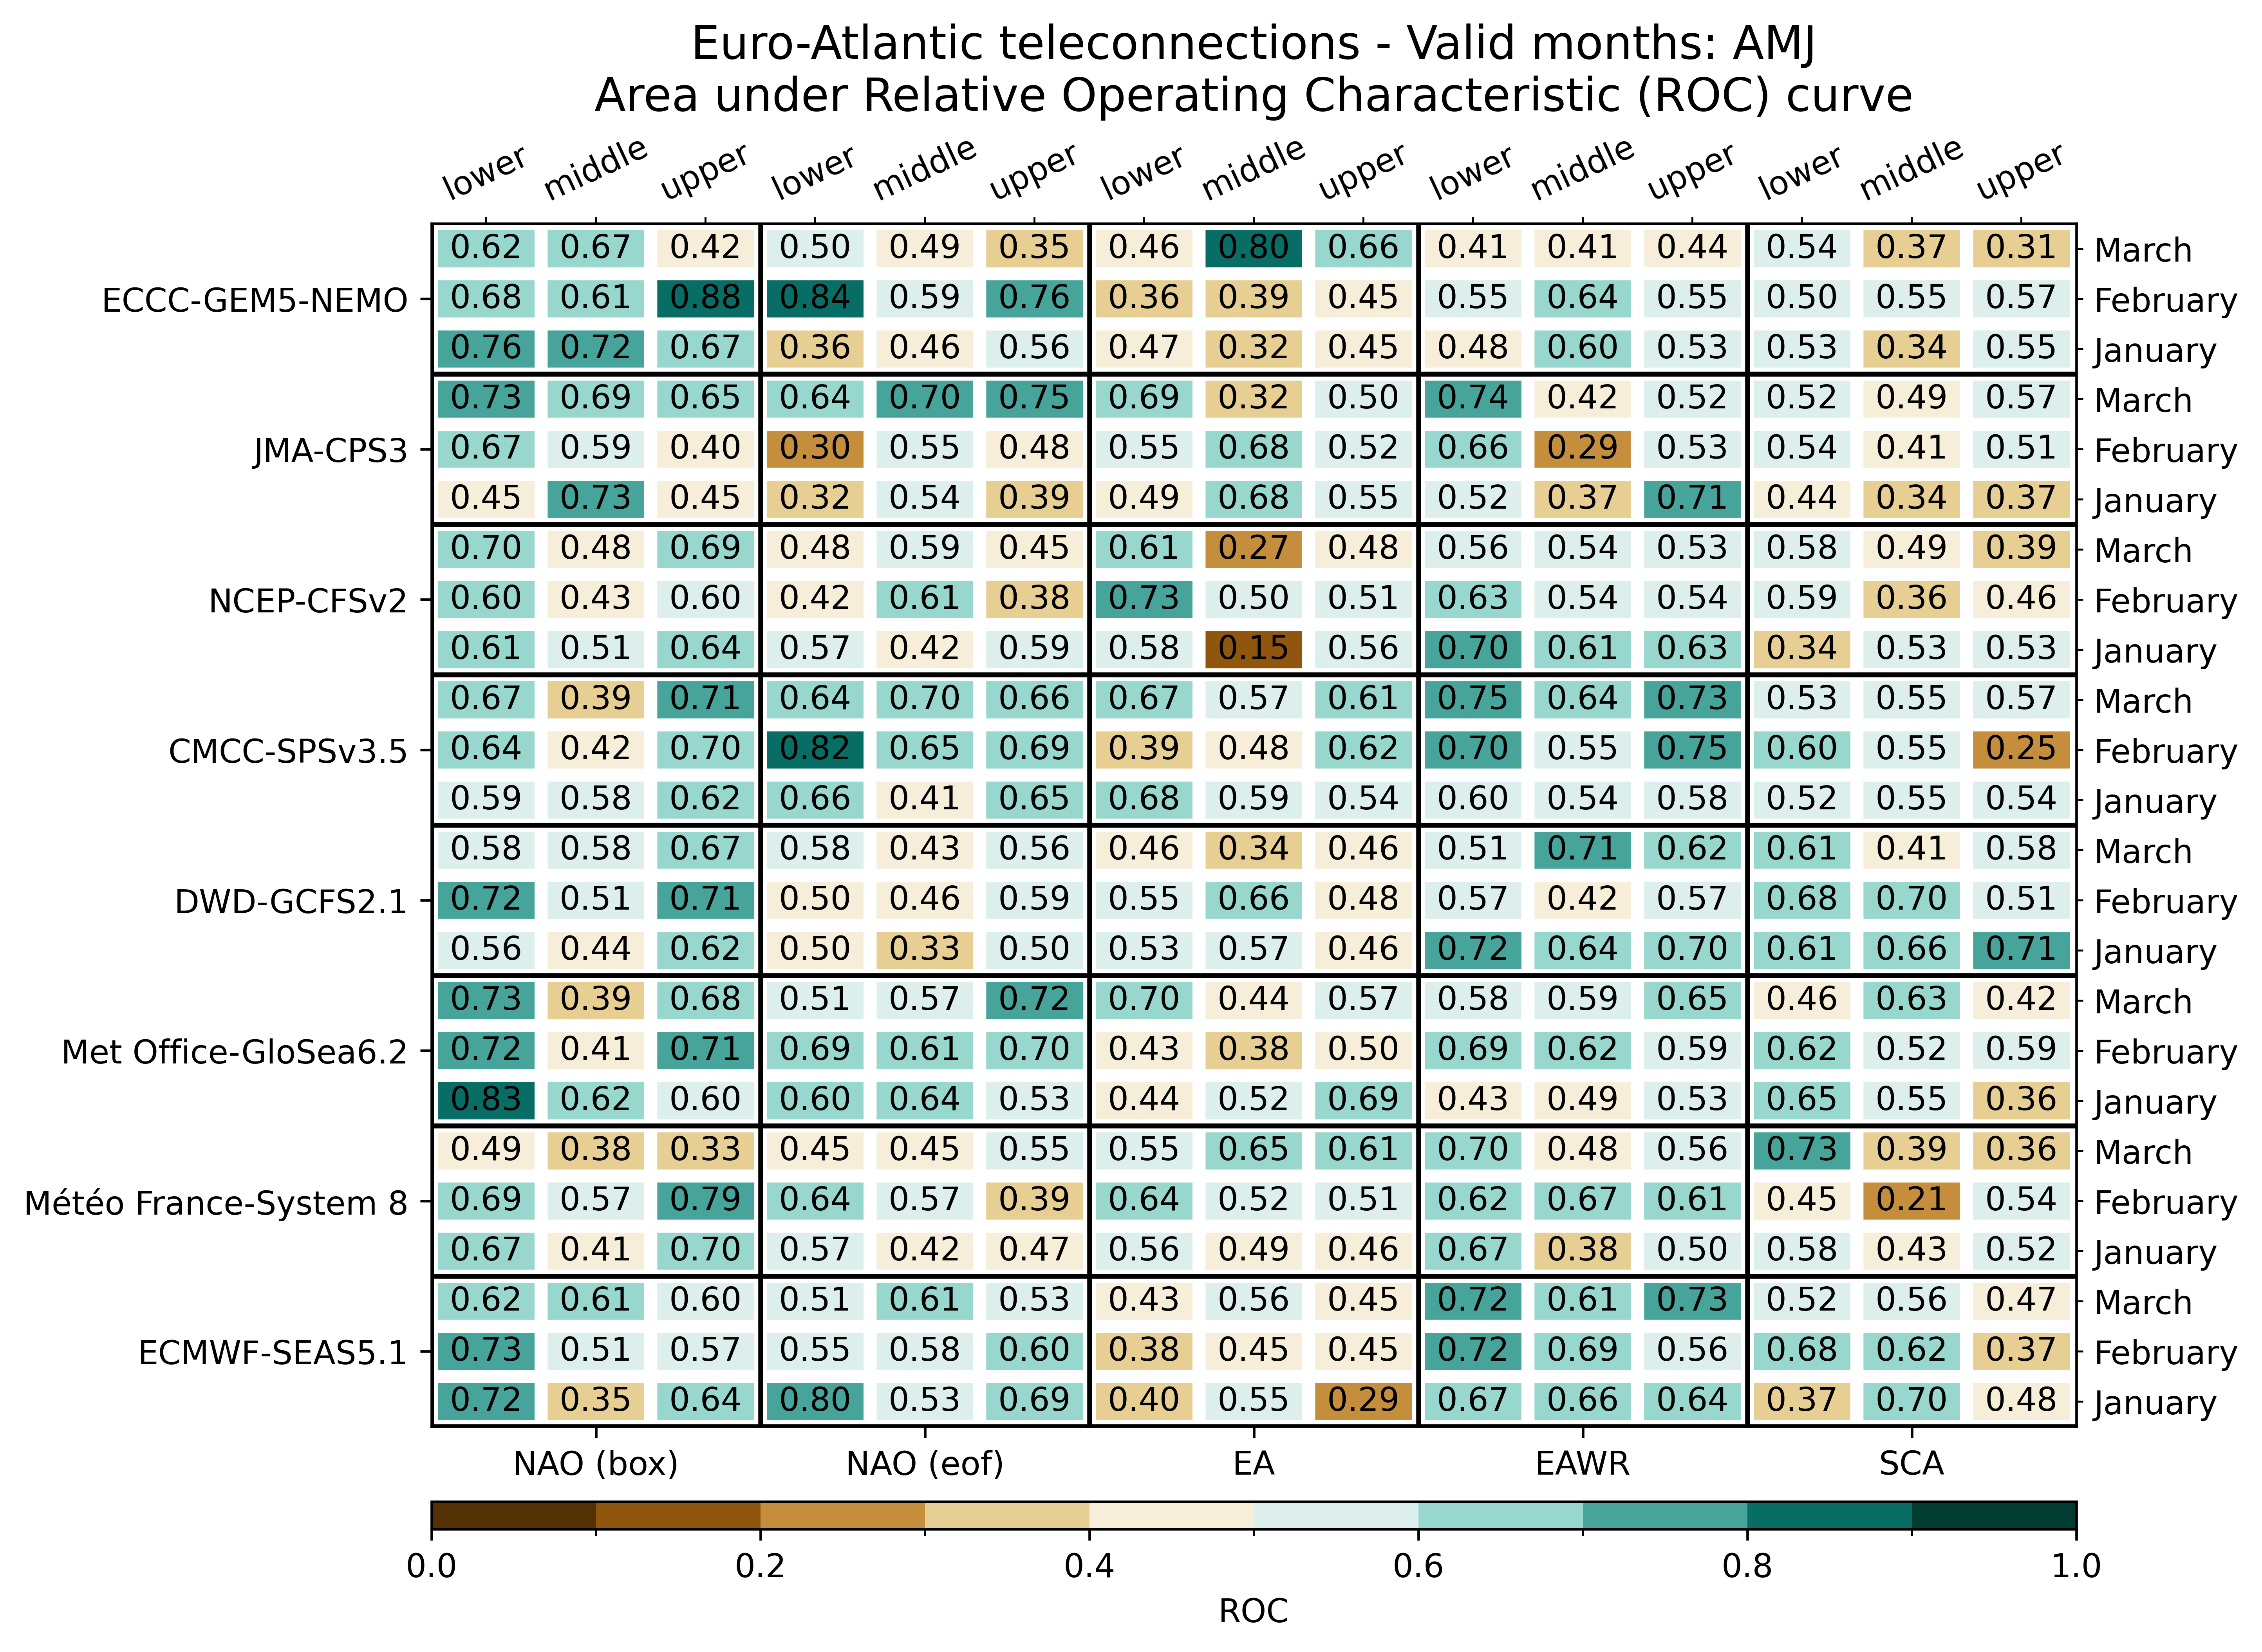

The table this chart was drawn from, first rows:
, , NAO (box), NAO (box), NAO (box), NAO (eof), NAO (eof), NAO (eof), EA, EA, EA, EAWR, EAWR, EAWR, SCA, SCA, SCA
, , lower, middle, upper, lower, middle, upper, lower, middle, upper, lower, middle, upper, lower, middle, upper
ECMWF-SEAS5.1, January, 0.7227, 0.3516, 0.6406, 0.7969, 0.5312, 0.6875, 0.3984, 0.5547, 0.2852, 0.668, 0.6562, 0.6367, 0.3672, 0.6992, 0.4766
ECMWF-SEAS5.1, February, 0.7344, 0.5078, 0.5664, 0.5469, 0.5781, 0.6016, 0.3789, 0.4453, 0.4531, 0.7188, 0.6914, 0.5625, 0.6836, 0.625, 0.3672
ECMWF-SEAS5.1, March, 0.6211, 0.6055, 0.5977, 0.5078, 0.6094, 0.5312, 0.4297, 0.5625, 0.4453, 0.7227, 0.6055, 0.7305, 0.5156, 0.5586, 0.4727
Météo France-System 8, January, 0.6719, 0.4141, 0.6953, 0.5664, 0.418, 0.4727, 0.5625, 0.4883, 0.457, 0.668, 0.3789, 0.5, 0.582, 0.4336, 0.5195
Météo France-System 8, February, 0.6914, 0.5703, 0.7891, 0.6445, 0.5664, 0.3945, 0.6406, 0.5195, 0.5117, 0.625, 0.668, 0.6094, 0.4531, 0.2148, 0.5391
Météo France-System 8, March, 0.4883, 0.375, 0.332, 0.4531, 0.4531, 0.5469, 0.5469, 0.6523, 0.6133, 0.6992, 0.4805, 0.5625, 0.7266, 0.3945, 0.3594
Met Office-GloSea6.2, January, 0.8292, 0.6161, 0.5958, 0.6042, 0.6384, 0.5292, 0.4375, 0.5179, 0.6875, 0.4333, 0.4911, 0.5333, 0.6542, 0.5536, 0.3625
Met Office-GloSea6.2, February, 0.7188, 0.4102, 0.7148, 0.6875, 0.6094, 0.6953, 0.4258, 0.375, 0.4961, 0.6875, 0.625, 0.5898, 0.6211, 0.5234, 0.5938
Met Office-GloSea6.2, March, 0.7305, 0.3906, 0.6797, 0.5117, 0.5703, 0.7227, 0.6992, 0.4414, 0.5703, 0.582, 0.5938, 0.6484, 0.4609, 0.6289, 0.418
DWD-GCFS2.1, January, 0.5625, 0.4414, 0.6211, 0.4961, 0.332, 0.5, 0.5273, 0.5664, 0.4609, 0.7227, 0.6367, 0.6992, 0.6133, 0.6562, 0.7148
DWD-GCFS2.1, February, 0.7227, 0.5078, 0.7109, 0.4961, 0.457, 0.5938, 0.5547, 0.6602, 0.4844, 0.5703, 0.4219, 0.5703, 0.6758, 0.6953, 0.5078
DWD-GCFS2.1, March, 0.5781, 0.582, 0.6719, 0.5781, 0.4297, 0.5625, 0.4648, 0.3398, 0.457, 0.5117, 0.7109, 0.6211, 0.6133, 0.4141, 0.5781
CMCC-SPSv3.5, January, 0.5859, 0.582, 0.6211, 0.6562, 0.4141, 0.6484, 0.6797, 0.5859, 0.543, 0.5977, 0.5352, 0.5781, 0.5156, 0.5547, 0.543
CMCC-SPSv3.5, February, 0.6445, 0.4219, 0.6992, 0.8203, 0.6523, 0.6914, 0.3906, 0.4844, 0.6172, 0.7031, 0.5508, 0.7461, 0.6016, 0.5547, 0.2539
CMCC-SPSv3.5, March, 0.6719, 0.3945, 0.707, 0.6445, 0.6992, 0.6641, 0.668, 0.5664, 0.6094, 0.75, 0.6367, 0.7266, 0.5273, 0.5469, 0.5703
NCEP-CFSv2, January, 0.6094, 0.5078, 0.6406, 0.5742, 0.4219, 0.5938, 0.582, 0.1523, 0.5586, 0.7031, 0.6133, 0.6289, 0.3438, 0.5312, 0.5273
NCEP-CFSv2, February, 0.6016, 0.4297, 0.5977, 0.4219, 0.6055, 0.3828, 0.7266, 0.5, 0.5078, 0.6289, 0.5391, 0.543, 0.5938, 0.3594, 0.4609
NCEP-CFSv2, March, 0.6992, 0.4766, 0.6875, 0.4844, 0.5898, 0.4531, 0.6094, 0.2656, 0.4805, 0.5625, 0.5352, 0.5273, 0.582, 0.4883, 0.3867
JMA-CPS3, January, 0.4531, 0.7344, 0.4453, 0.3203, 0.543, 0.3867, 0.4922, 0.6758, 0.5508, 0.5195, 0.3711, 0.7109, 0.4414, 0.3359, 0.3711
JMA-CPS3, February, 0.6719, 0.5938, 0.4023, 0.2969, 0.5469, 0.4805, 0.5547, 0.6836, 0.5195, 0.6562, 0.293, 0.5273, 0.543, 0.4141, 0.5117
JMA-CPS3, March, 0.7266, 0.6875, 0.6523, 0.6406, 0.7031, 0.7539, 0.6875, 0.3203, 0.5, 0.7383, 0.418, 0.5156, 0.5234, 0.4883, 0.5703
ECCC-GEM5-NEMO, January, 0.7578, 0.7227, 0.6719, 0.3555, 0.4648, 0.5625, 0.4727, 0.3164, 0.4531, 0.4805, 0.6016, 0.5273, 0.5273, 0.3359, 0.5469
ECCC-GEM5-NEMO, February, 0.6797, 0.6055, 0.875, 0.8359, 0.5938, 0.7578, 0.3594, 0.3945, 0.4492, 0.5469, 0.6406, 0.5469, 0.5, 0.5547, 0.5703
ECCC-GEM5-NEMO, March, 0.6211, 0.668, 0.418, 0.5039, 0.4883, 0.3516, 0.457, 0.8047, 0.6641, 0.4141, 0.4141, 0.4375, 0.5391, 0.3672, 0.3125
